Image classification data set "dataset" (maitronghuu1984-hub/TrashGuardAI on GitHub). Class labels (2): clean, trash.

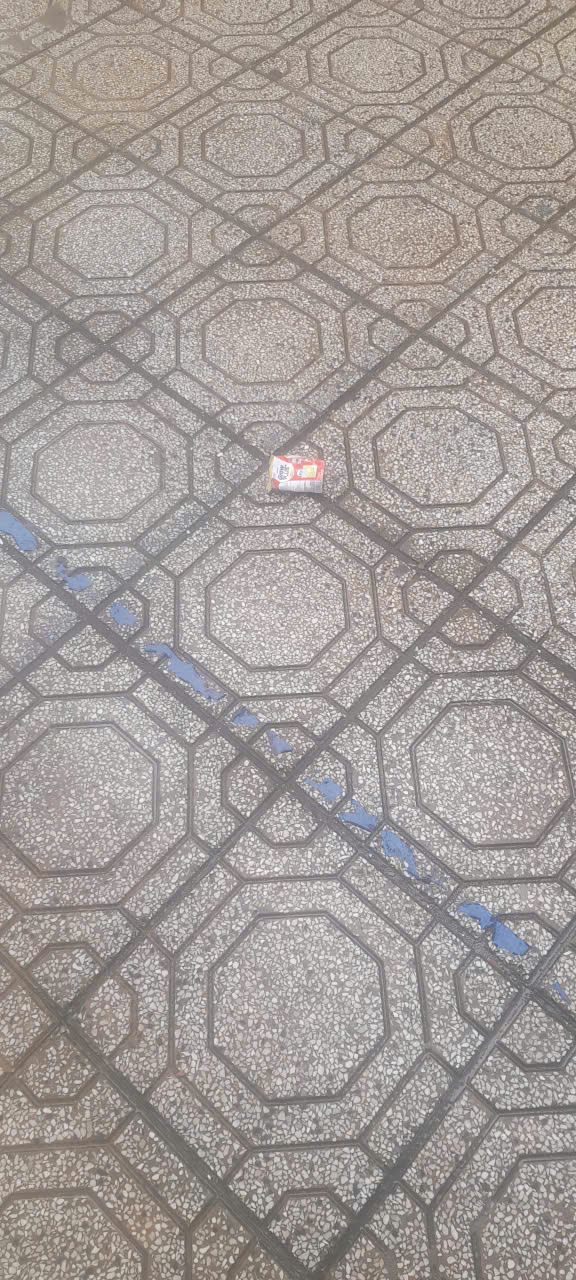
Label: trash

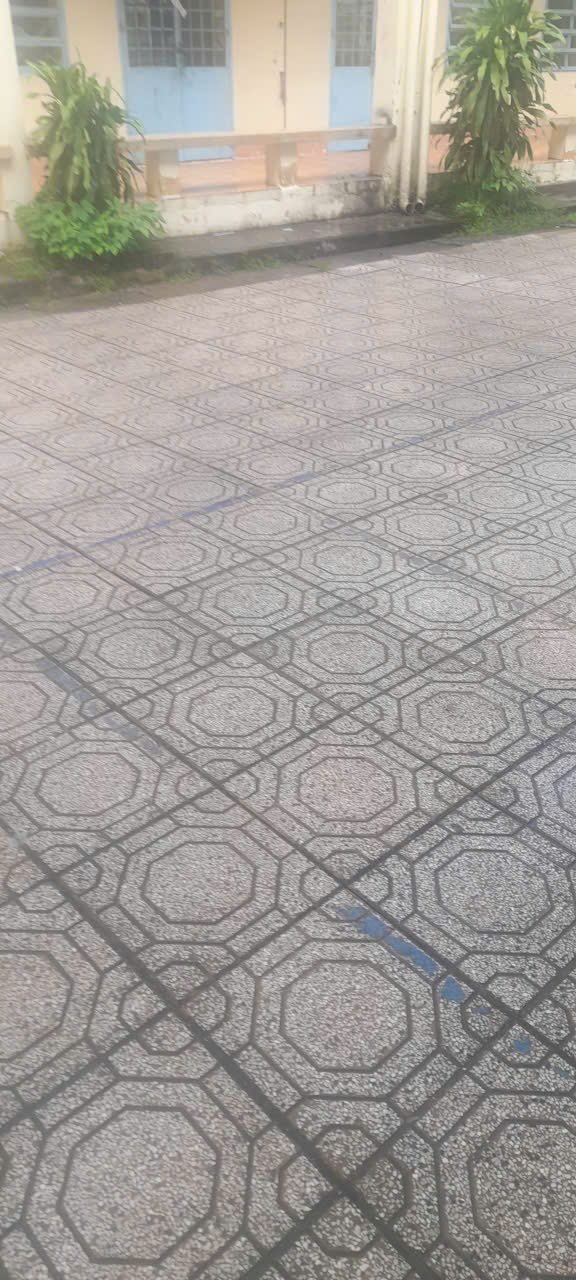
Label: clean

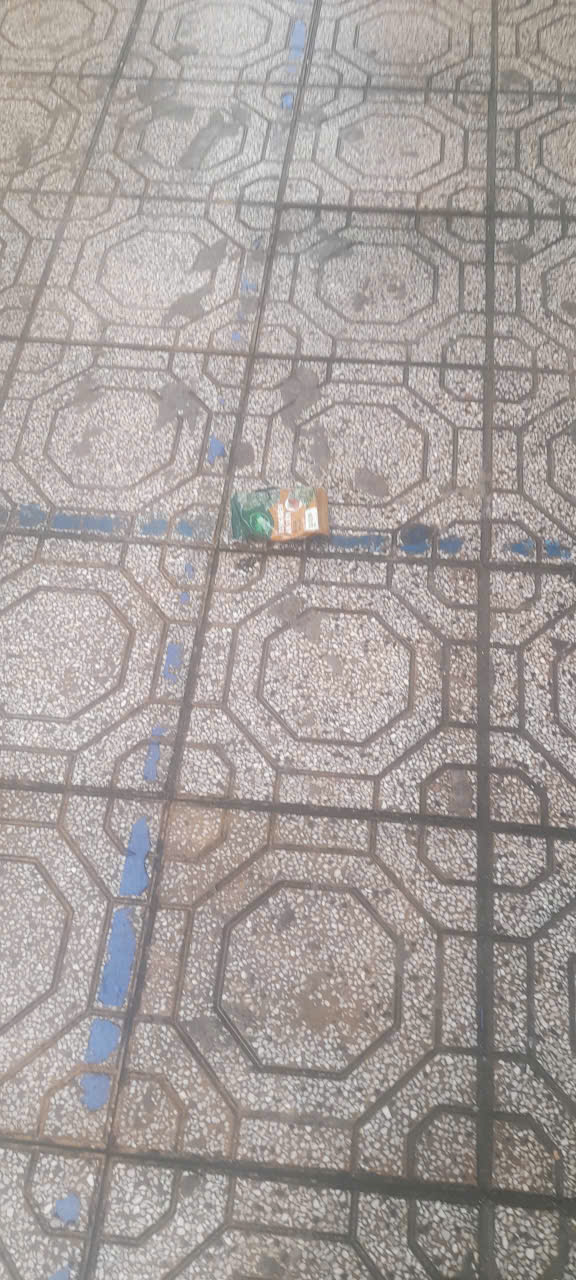
Label: trash

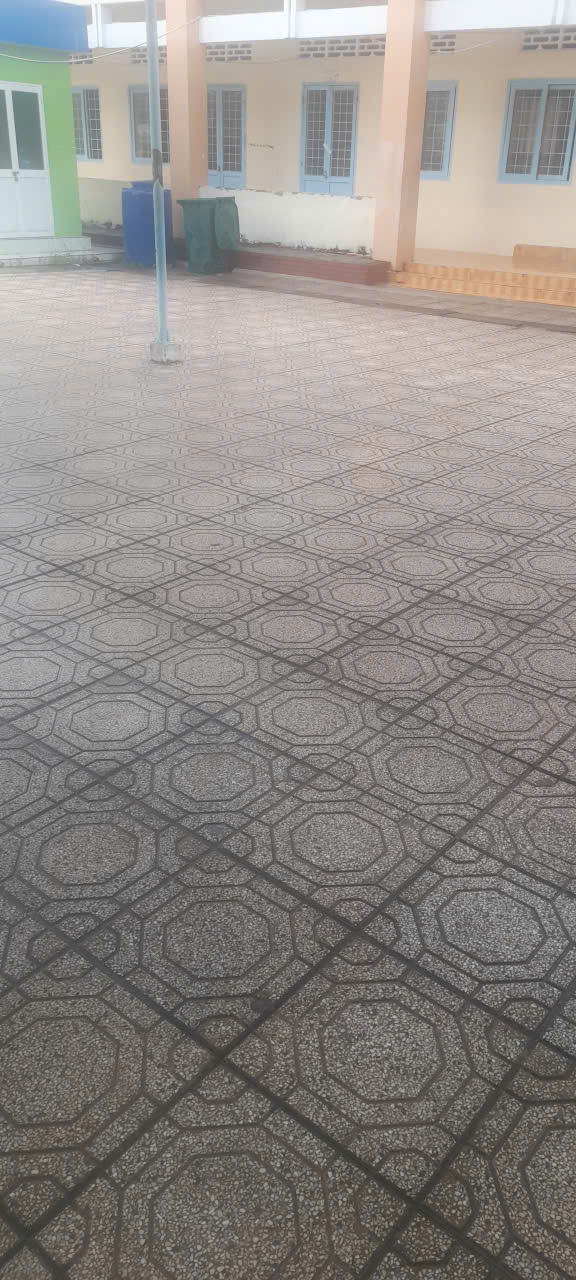
Label: clean
